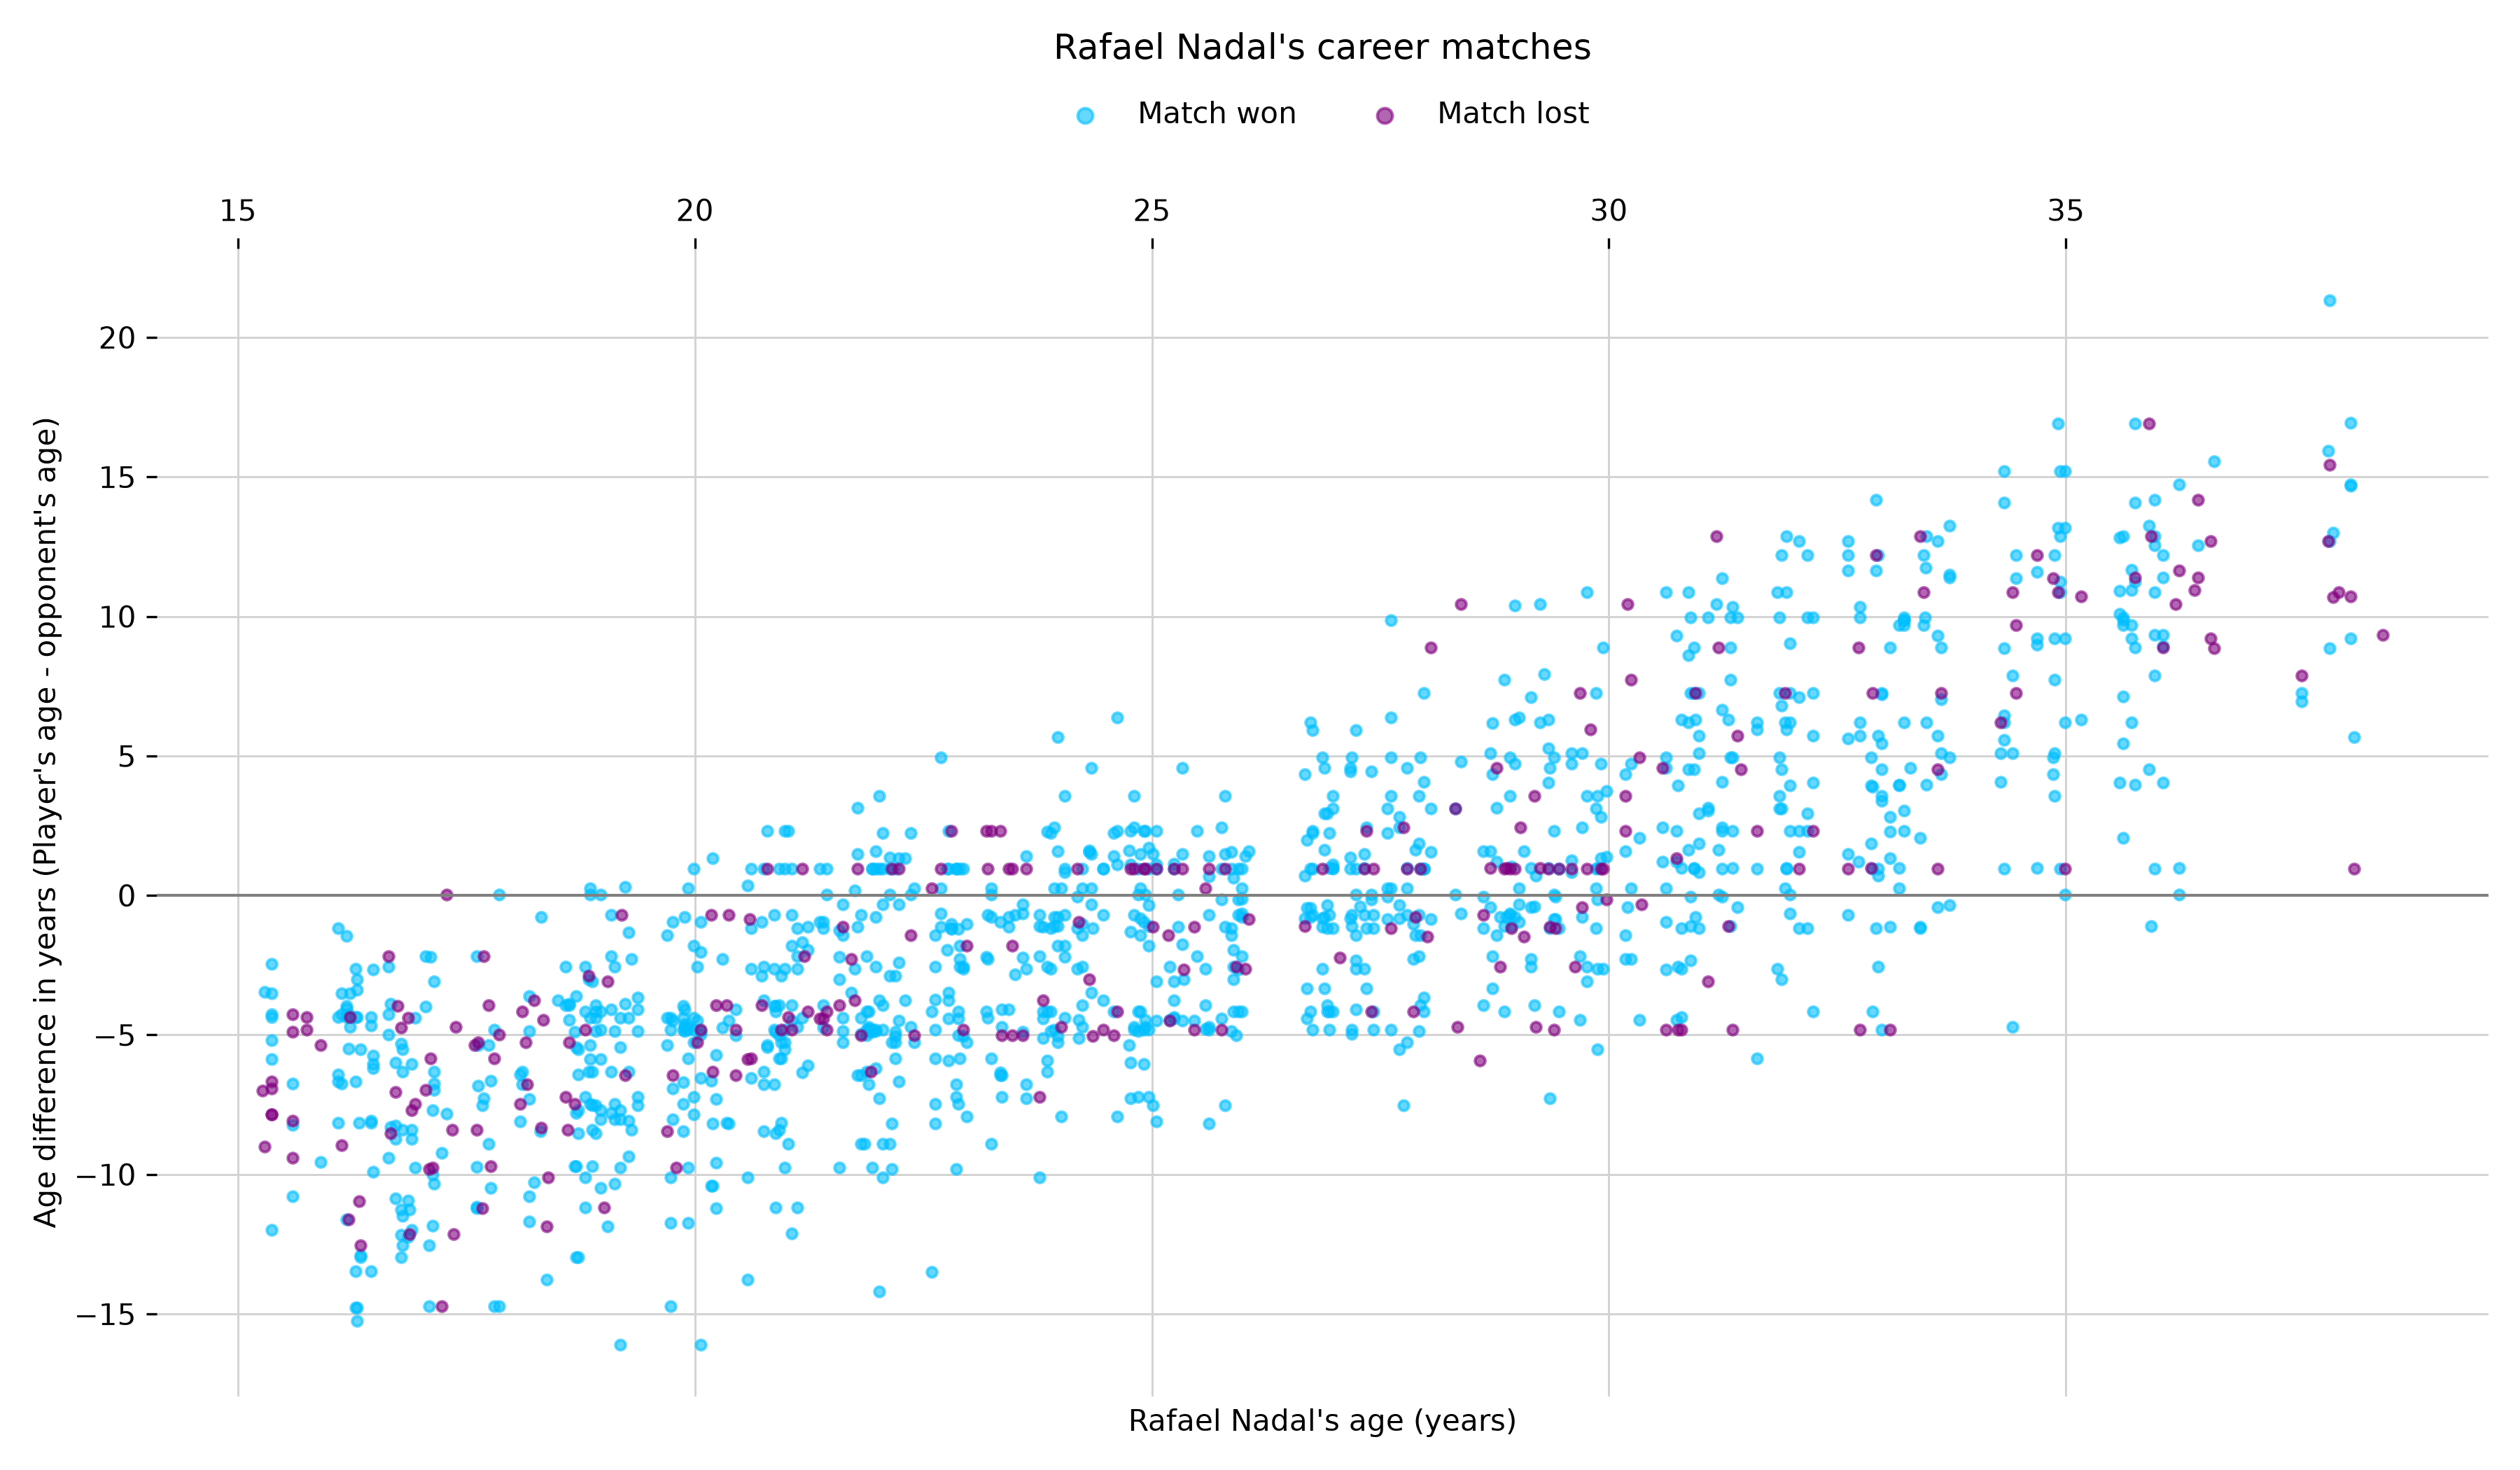

Data behind this chart, as committed beside it:
match_date, tournament, surface, result, round, match_score_sets, opponent_name, opponent_age, player_age, age_difference, player_name
2001-09-10, Spain F10, Hard, L, R32, 2-6 7-5 6-2, Guillermo Platel, 22.26, 15.27, -6.992, Rafael Nadal
2001-09-17, Seville CH, Clay, L, R16, 3-6 6-1 6-3, Stefano Galvani, 24.29, 15.29, -8.999, Rafael Nadal
2001-09-17, Seville CH, Clay, W, R32, 6-4 6-4, Israel Matos Gil, 18.76, 15.29, -3.469, Rafael Nadal
2001-10-15, Spain 7 2, Clay, L, SF, 6-2 6-2, Gabriel Trujillo Soler, 22.04, 15.37, -6.675, Rafael Nadal
2001-10-15, Spain 7 1, Clay, L, QF, 6-0 6-4, Juan Giner, 23.22, 15.37, -7.849, Rafael Nadal
2001-10-15, Spain 7 2, Clay, W, QF, 6-4 1-6 6-3, Miguel Angel Lopez Jaen, 18.88, 15.37, -3.51, Rafael Nadal
2001-10-15, Spain 7 3, Clay, L, QF, 6-2 6-2, Carlos Rexach Itoiz, 22.28, 15.37, -6.916, Rafael Nadal
2001-10-15, Spain 7 1, Clay, W, R16, 6-3 6-3, Jordi Marse Vidri, 21.23, 15.37, -5.867, Rafael Nadal
2001-10-15, Spain 7 2, Clay, W, R16, 6-2 6-3, Rafael Moreno Negrin, 17.82, 15.37, -2.456, Rafael Nadal
2001-10-15, Spain 7 3, Clay, W, R16, 6-2 4-6 7-5, Ivan Esquerdo, 19.63, 15.37, -4.263, Rafael Nadal
2001-10-15, Spain 7 4, Clay, L, R16, 6-3 6-2, Juan Giner, 23.22, 15.37, -7.849, Rafael Nadal
2001-10-15, Spain 7 2, Clay, W, R32, 4-6 6-1 6-4, Francesc Lleal, 20.57, 15.37, -5.199, Rafael Nadal
2001-10-15, Spain 7 3, Clay, W, R32, 1-6 6-4 6-4, Marc Fornell Mestres, 19.72, 15.37, -4.35, Rafael Nadal
2001-10-15, Spain 7 4, Clay, W, R32, 5-2 RET, Alberto Banus Sado, 27.36, 15.37, -11.99, Rafael Nadal
2002-01-07, Spain 1 2, Clay, L, QF, 6-2 6-4, Ferran Ventura Martell, 23.68, 15.6, -8.079, Rafael Nadal
2002-01-07, Spain 1 2, Clay, W, R16, 6-4 6-3, Ezequiel Velez, 22.35, 15.6, -6.754, Rafael Nadal
2002-01-07, Spain 1 4, Clay, L, R16, 6-4 5-7 6-0, Gabriel Frias, 19.87, 15.6, -4.271, Rafael Nadal
2002-01-07, Spain 1 1, Clay, L, R32, 6-1 6-2, Salvador Navarro, 25, 15.6, -9.399, Rafael Nadal
2002-01-07, Spain 1 2, Clay, W, R32, 6-4 6-4, Alessandro Da Col, 23.83, 15.6, -8.23, Rafael Nadal
2002-01-07, Spain 1 3, Clay, L, R32, 6-3 6-1, Potito Starace, 20.48, 15.6, -4.887, Rafael Nadal
2002-01-07, Spain 1 4, Clay, W, R32, 6-2 1-6 6-5 DEF, Dimitri Lorin, 26.37, 15.6, -10.78, Rafael Nadal
2002-03-04, Spain 3 3, Clay, L, R32, 6-0 7-6(5), Alan Mackin, 20.56, 15.75, -4.81, Rafael Nadal
2002-03-04, Spain 3 4, Clay, L, R32, 6-4 6-3, Marc Fornell Mestres, 20.1, 15.75, -4.35, Rafael Nadal
2002-04-29, Mallorca, Clay, L, R16, 6-2 6-2, Olivier Rochus, 21.28, 15.9, -5.372, Rafael Nadal
2002-04-29, Mallorca, Clay, W, R32, 6-4 6-4, Ramon Delgado, 25.45, 15.9, -9.55, Rafael Nadal
2002-07-08, Spain F5, Clay, W, F, 7-5 3-6 6-3, Marc Fornell Mestres, 20.45, 16.1, -4.35, Rafael Nadal
2002-07-08, Spain F5, Clay, W, SF, 6-2 6-4, Oscar Hernandez, 24.24, 16.1, -8.148, Rafael Nadal
2002-07-08, Spain F5, Clay, W, QF, 6-4 6-3, Gabriel Trujillo Soler, 22.77, 16.1, -6.675, Rafael Nadal
2002-07-08, Spain F5, Clay, W, R16, 6-3 6-2, Santiago Ventura, 22.51, 16.1, -6.409, Rafael Nadal
2002-07-08, Spain F5, Clay, W, R32, 6-2 6-4, Jose Checa Calvo, 17.26, 16.1, -1.169, Rafael Nadal
2002-07-22, Spain F7, Clay, L, SF, 6-7(1) 6-2 6-3, Mounir El Aarej, 25.1, 16.13, -8.964, Rafael Nadal
2002-07-22, Spain F7, Clay, W, QF, 2-6 6-2 6-3, Miguel Angel Lopez Jaen, 19.64, 16.13, -3.51, Rafael Nadal
2002-07-22, Spain F7, Clay, W, R16, 6-2 6-1, Ezequiel Velez, 22.89, 16.13, -6.754, Rafael Nadal
2002-07-22, Spain F7, Clay, W, R32, 6-3 6-2, Gabriel Frias, 20.41, 16.13, -4.271, Rafael Nadal
2002-08-12, Spain F10, Clay, W, F, 4-6 7-6(4) 6-4, Antonio Pastorino, 20.16, 16.19, -3.97, Rafael Nadal
2002-08-12, Spain F10, Clay, W, SF, 6-3 6-1, Lamine Ouahab, 17.64, 16.19, -1.446, Rafael Nadal
2002-08-12, Spain F10, Clay, W, QF, 6-4 2-6 6-3, Solon Peppas, 27.8, 16.19, -11.61, Rafael Nadal
2002-08-12, Spain F10, Clay, W, R16, 6-1 6-4, Marc Fornell Mestres, 20.54, 16.19, -4.35, Rafael Nadal
2002-08-12, Spain F10, Clay, W, R32, 6-0 6-2, Pedro Leao, 20.25, 16.19, -4.063, Rafael Nadal
2002-08-19, Spain F11, Clay, L, QF, 1-6 7-6(4) 7-5, Solon Peppas, 27.82, 16.21, -11.61, Rafael Nadal
2002-08-19, Spain F11, Clay, W, R16, 6-2 7-6(3), Ivan Esquerdo, 20.47, 16.21, -4.263, Rafael Nadal
2002-08-19, Spain F11, Clay, W, R32, 7-6(5) 6-4, Jordane Doble, 21.71, 16.21, -5.5, Rafael Nadal
2002-08-26, Spain F12, Clay, L, QF, 6-3 2-6 6-1, Marc Fornell Mestres, 20.58, 16.23, -4.35, Rafael Nadal
2002-08-26, Spain F12, Clay, W, R16, 6-2 6-3, Miguel Angel Lopez Jaen, 19.74, 16.23, -3.51, Rafael Nadal
2002-08-26, Spain F12, Clay, W, R32, 6-1 6-3, Agustin Tarantino, 20.94, 16.23, -4.715, Rafael Nadal
2002-09-16, Spain F15, Clay, W, F, 6-3 6-4, Marc Fornell Mestres, 20.64, 16.29, -4.35, Rafael Nadal
2002-09-16, Spain F15, Clay, W, SF, 6-3 6-1, Gabriel Trujillo Soler, 22.96, 16.29, -6.675, Rafael Nadal
2002-09-16, Spain F15, Clay, W, QF, 6-3 6-7(5) 6-2, Philipp Kohlschreiber, 18.92, 16.29, -2.631, Rafael Nadal
2002-09-16, Spain F15, Clay, W, R16, 3-6 6-1 6-1, German Puentes, 29.74, 16.29, -13.46, Rafael Nadal
2002-09-16, Spain F15, Clay, W, R32, 6-7(6) 6-1 6-0, Kentaro Masuda, 31.06, 16.29, -14.77, Rafael Nadal
2002-09-23, Spain F16, Hard, W, F, 6-3 7-6(1), Guillermo Garcia Lopez, 19.3, 16.31, -2.998, Rafael Nadal
2002-09-23, Spain F16, Hard, W, SF, 6-1 6-4, Juan Luis Tati Rascon, 31.56, 16.31, -15.26, Rafael Nadal
2002-09-23, Spain F16, Hard, W, QF, 6-3 6-4, Carlos Salamanca, 19.69, 16.31, -3.381, Rafael Nadal
2002-09-23, Spain F16, Hard, W, R16, 6-1 7-6(2), Marcos Conde Jackson, 20.66, 16.31, -4.356, Rafael Nadal
2002-09-23, Spain F16, Hard, W, R32, 6-3 6-3, Kentaro Masuda, 31.08, 16.31, -14.77, Rafael Nadal
2002-09-30, Seville CH, Clay, L, R16, 6-4 6-4, Juan Balcells, 27.28, 16.33, -10.95, Rafael Nadal
2002-09-30, Seville CH, Clay, W, R32, 4-6 6-3 6-2, Gorka Fraile, 24.48, 16.33, -8.156, Rafael Nadal
2002-10-07, Barcelona CH, Clay, L, SF, 6-2 6-1, Albert Portas, 28.89, 16.34, -12.55, Rafael Nadal
2002-10-07, Barcelona CH, Clay, W, QF, 7-6(3) 6-3, Albert Montanes, 21.86, 16.34, -5.517, Rafael Nadal
2002-10-07, Barcelona CH, Clay, W, R16, 6-2 6-4, Alex Calatrava, 29.31, 16.34, -12.97, Rafael Nadal
... 1,371 more rows
